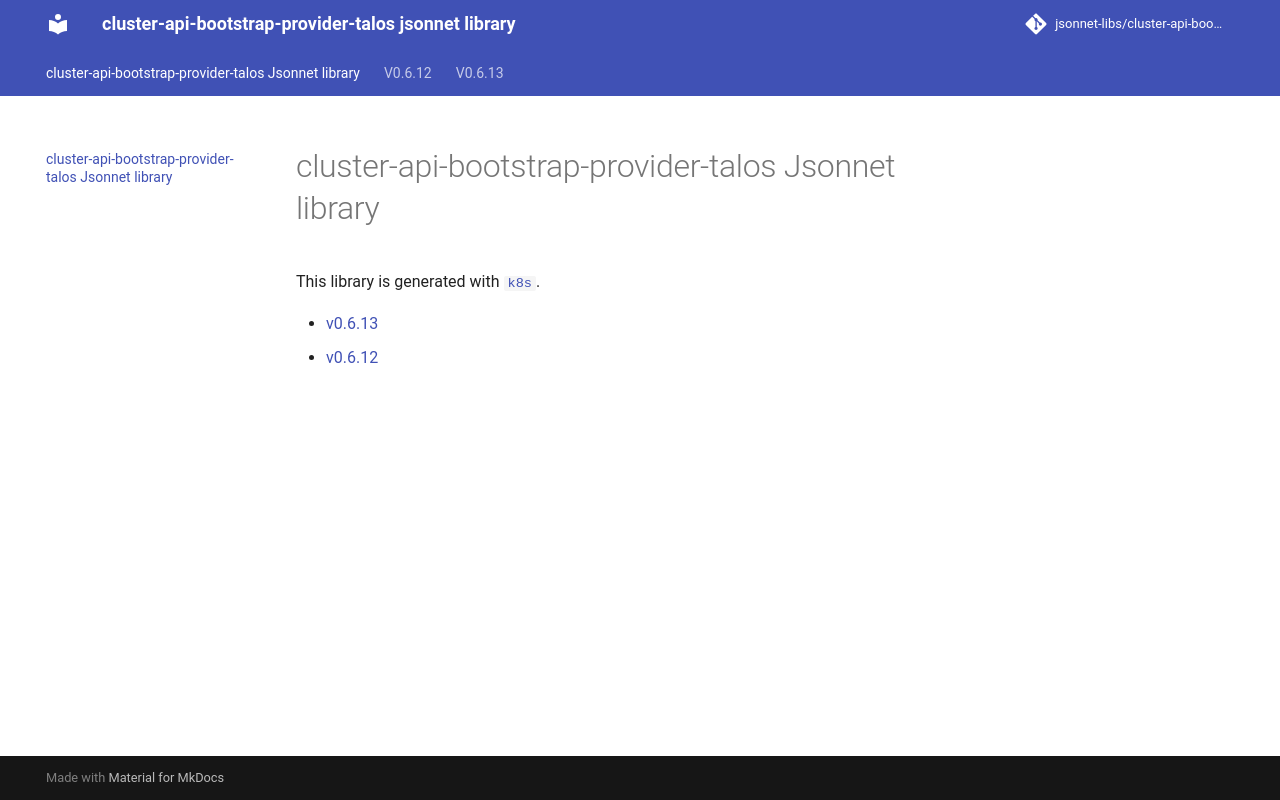

repository: jsonnet-libs/cluster-api-bootstrap-provider-talos-libsonnet · page: index.html · generator: mkdocs

# cluster-api-bootstrap-provider-talos Jsonnet library

This library is generated with [`k8s`](https://github.com/jsonnet-libs/k8s).

[Docs](https://jsonnet-libs.github.io/cluster-api-bootstrap-provider-talos-libsonnet)
